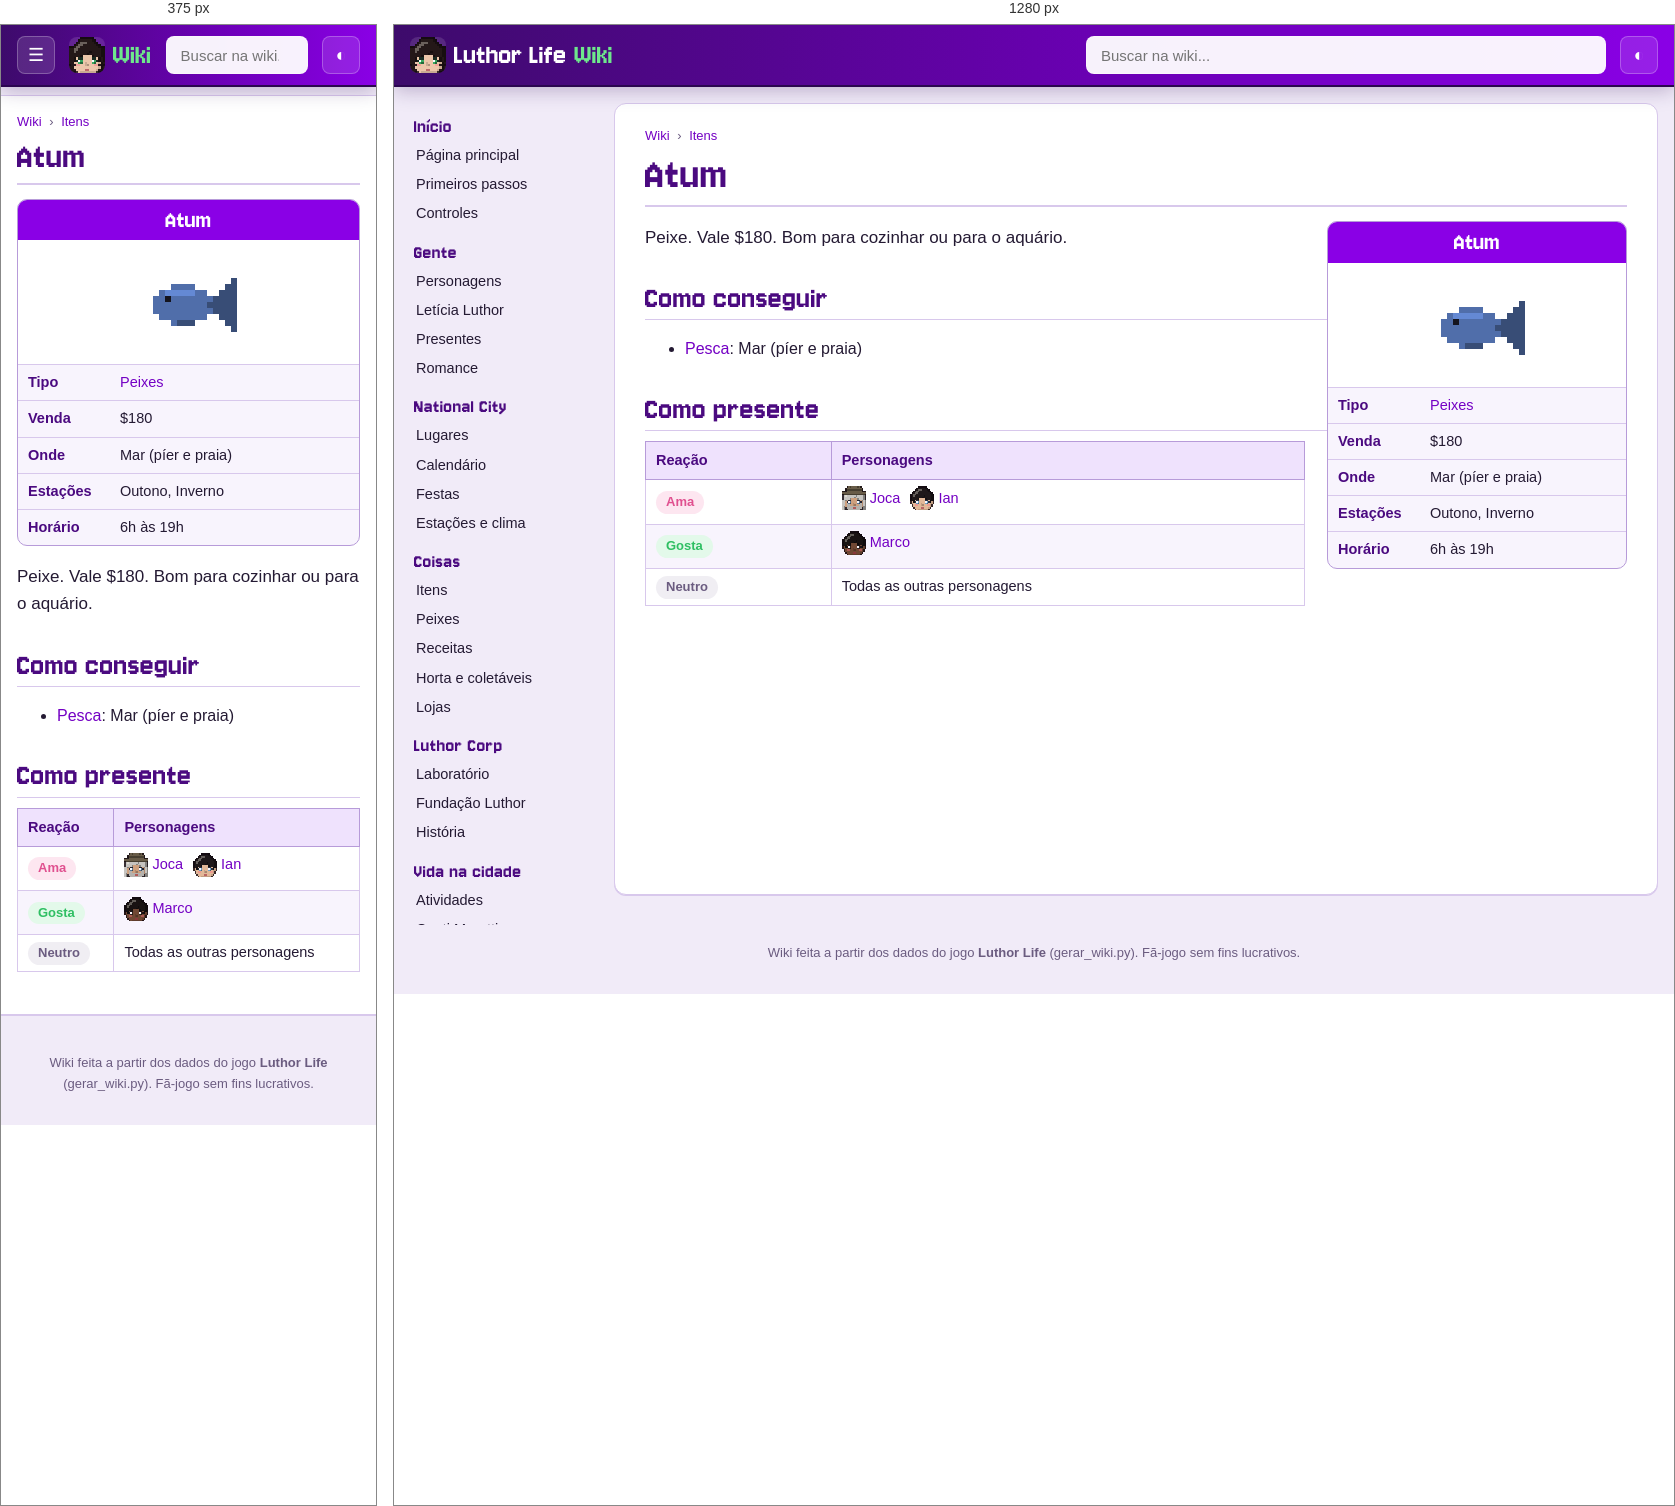
Rendered at 375 px and 1280 px, left to right.

<!-- file: item-atum.html -->
<!doctype html>
<html lang="pt-BR">
<head>
<meta charset="utf-8">
<meta name="viewport" content="width=device-width, initial-scale=1">
<title>Atum · Wiki Luthor Life</title>
<meta name="description" content="Peixe. Vale $180. Bom para cozinhar ou para o aquário.">
<link rel="icon" href="../img/logo.png">
<link rel="preconnect" href="https://fonts.googleapis.com">
<link href="https://fonts.googleapis.com/css2?family=Nunito:wght@400;600;700;800&amp;display=swap" rel="stylesheet">
<link rel="stylesheet" href="wiki.css">
<script>try{var t=localStorage.getItem("wiki-tema");if(t)document.documentElement.dataset.theme=t}catch(e){}</script>
</head>
<body>
<header class="topo">
  <button class="menu" aria-label="Abrir o menu">☰</button>
  <a class="marca" href="index.html"><img src="img/cabecas/leticia.png" alt="" width="32" height="32"><span>Luthor Life</span><em>Wiki</em></a>
  <div class="busca">
    <input type="search" placeholder="Buscar na wiki..." aria-label="Buscar na wiki" autocomplete="off">
    <ul class="resultados" hidden></ul>
  </div>
  <button class="tema" aria-label="Trocar tema claro/escuro">◐</button>
</header>
<div class="corpo">
  <nav class="lateral"><h3>Início</h3><ul><li><a href="index.html">Página principal</a></li><li><a href="guia.html">Primeiros passos</a></li><li><a href="controles.html">Controles</a></li></ul><h3>Gente</h3><ul><li><a href="personagens.html">Personagens</a></li><li><a href="leticia.html">Letícia Luthor</a></li><li><a href="presentes.html">Presentes</a></li><li><a href="romance.html">Romance</a></li></ul><h3>National City</h3><ul><li><a href="lugares.html">Lugares</a></li><li><a href="calendario.html">Calendário</a></li><li><a href="festas.html">Festas</a></li><li><a href="estacoes.html">Estações e clima</a></li></ul><h3>Coisas</h3><ul><li><a href="itens.html">Itens</a></li><li><a href="peixes.html">Peixes</a></li><li><a href="receitas.html">Receitas</a></li><li><a href="horta.html">Horta e coletáveis</a></li><li><a href="lojas.html">Lojas</a></li></ul><h3>Luthor Corp</h3><ul><li><a href="laboratorio.html">Laboratório</a></li><li><a href="fundacao.html">Fundação Luthor</a></li><li><a href="historia.html">História</a></li></ul><h3>Vida na cidade</h3><ul><li><a href="atividades.html">Atividades</a></li><li><a href="hospital.html">Conti Moretti</a></li><li><a href="habilidades.html">Habilidades</a></li><li><a href="conquistas.html">Conquistas</a></li></ul><h3>Ferramentas</h3><ul><li><a href="#" id="aleatoria">Página aleatória</a></li><li><a href="../index.html">Site do jogo</a></li><li><a href="https://github.com/LuthorW/Luthor-Life">Código no GitHub</a></li></ul></nav>
  <main class="artigo">
    <nav class="trilha"><a href="index.html">Wiki</a> <span>›</span> <a href="itens.html">Itens</a></nav>
    <h1>Atum</h1>
<aside class="infobox coisa"><div class="ib-titulo">Atum</div><div class="ib-icone"><img class="ico grande" src="img/itens/atum.png" alt="" width="96" height="96" loading="lazy"></div><table><tr><th>Tipo</th><td><a href="itens.html#fish">Peixes</a></td></tr><tr><th>Venda</th><td>$180</td></tr><tr><th>Onde</th><td>Mar (píer e praia)</td></tr><tr><th>Estações</th><td>Outono, Inverno</td></tr><tr><th>Horário</th><td>6h às 19h</td></tr></table></aside>
<p class="lead">Peixe. Vale $180. Bom para cozinhar ou para o aquário.</p>
<h2>Como conseguir</h2><ul><li><a href="peixes.html">Pesca</a>: Mar (píer e praia)</li></ul>
<h2>Como presente</h2><div class="tabela"><table class="wikitable"><thead><tr><th>Reação</th><th>Personagens</th></tr></thead><tbody><tr><td><span class="gosto love">Ama</span></td><td><a class="npc" href="joca.html"><img class="cab" src="img/cabecas/joca.png" alt="" width="24" height="24" loading="lazy">Joca</a> <a class="npc" href="ian.html"><img class="cab" src="img/cabecas/ian.png" alt="" width="24" height="24" loading="lazy">Ian</a></td></tr><tr><td><span class="gosto like">Gosta</span></td><td><a class="npc" href="marco.html"><img class="cab" src="img/cabecas/marco.png" alt="" width="24" height="24" loading="lazy">Marco</a></td></tr><tr><td><span class="gosto neutral">Neutro</span></td><td>Todas as outras personagens</td></tr></tbody></table></div>
  </main>
</div>
<footer class="rodape">Wiki feita a partir dos dados do jogo <b>Luthor Life</b> (gerar_wiki.py). Fã-jogo sem fins lucrativos.</footer>
<script src="busca.js"></script>
<script src="wiki.js"></script>
</body>
</html>


/* @media block from wiki.css */
@media (max-width: 900px) {
  .menu { display: block; }
  .marca span { display: none; }
  .lateral {
    position: fixed; top: 60px; left: 0; bottom: 0; z-index: 15; width: 260px; max-height: none;
    background: var(--lateral); border-right: 1px solid var(--linha-forte);
    transform: translateX(-100%); transition: transform .2s;
  }
  body.menu-aberto .lateral { transform: none; box-shadow: 10px 0 30px rgba(0,0,0,.3); }
  .artigo { margin: 10px 0 20px; padding: 16px 16px 26px; border-radius: 0; border-left: 0; border-right: 0; }
  h1 { font-size: 38px; }
  .infobox, .infobox.festa { float: none; width: 100%; margin: 0 0 16px; }
  .infobox .retrato { max-width: 320px; margin: 0 auto; }
  .lugar { flex-direction: column; }
  .lugar .foto { flex: none; width: 100%; }
  .duas, .romances { grid-template-columns: 1fr; }
  .banner { flex-direction: column; }
  .banner img { width: 100%; }
  .calendario { grid-template-columns: repeat(7, minmax(0, 1fr)); gap: 2px; }
  .dia { min-height: 64px; padding: 2px; font-size: 10.5px; }
  .ev .cab { display: none; }
  .ev.semana { display: none; }
}

/* @media block from wiki.css */
@media (min-width: 901px) { .lateral { background: transparent; } }